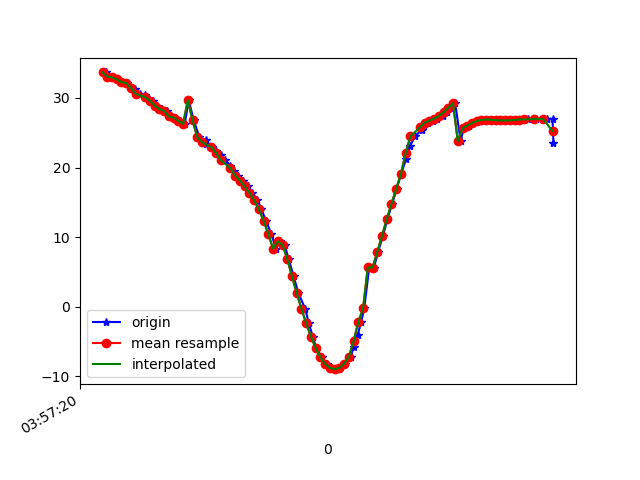

The table this chart was drawn from, first rows:
1618545441093, 1241117203070022, 33.65811, 25.64377, 30.3365
1618545441107, 1241117222300792, 33.07, 26.69, 26.91
1618545441123, 1241117241531562, 32.94, 26.72, 26.43
1618545441142, 1241117260762332, 32.66, 26.68, 25.37
1618545441160, 1241117279993102, 32.27, 26.28, 24.66
1618545441183, 1241117299223872, 32.13, 26.18, 23.87
1618545441202, 1241117318454642, 31.46, 25.38, 22.75
1618545441218, 1241117337685412, 31.32, 25.27, 22.32
1618545441237, 1241117356916182, 30.58, 24.6, 21.39
1618545441261, 1241117376146952, 30.38, 24.38, 21.06
1618545441275, 1241117395377722, 29.82, 24.12, 20.28
1618545441292, 1241117414608492, 29.6, 23.92, 20.22
1618545441312, 1241117433839262, 28.91, 23.51, 18.96
1618545441333, 1241117453070032, 28.4, 22.63, 18.64
1618545441351, 1241117472300802, 28.12, 22.02, 18.14
1618545441370, 1241117491531572, 27.33, 20.92, 17.42
1618545441385, 1241117510762342, 27.17, 20.38, 17.51
1618545441408, 1241117529993112, 26.7, 19.97, 17.04
1618545441427, 1241117549223882, 26.26, 19.55, 16.72
1618545441444, 1241117568454652, 29.67, 22.78, 22.69
1618545441465, 1241117587685422, 26.8, 20.59, 19.2
1618545441489, 1241117606916192, 24.34, 18.75, 16.74
1618545441515, 1241117626280030, 23.89, 18.47, 17.16
1618545441517, 1241117645510800, 23.41, 18.14, 17.7
1618545441544, 1241117664741570, 22.89, 17.76, 18.27
1618545441560, 1241117683972340, 22.34, 17.32, 18.98
1618545441579, 1241117703203110, 21.74, 16.93, 19.85
1618545441599, 1241117722433880, 21.03, 16.67, 20.78
1618545441620, 1241117741664650, 20.27, 16.45, 21.69
1618545441633, 1241117760895420, 19.53, 16.11, 22.57
1618545441654, 1241117780126190, 18.84, 15.64, 23.48
1618545441675, 1241117799356960, 18.13, 15.16, 24.39
1618545441695, 1241117818587730, 17.31, 14.8, 25.23
1618545441713, 1241117837818500, 16.37, 14.57, 26.01
1618545441734, 1241117857049270, 15.31, 14.41, 26.77
1618545441751, 1241117876280040, 14, 14.42, 27.45
1618545441770, 1241117895510810, 12.37, 14.75, 27.93
1618545441793, 1241117914741580, 10.46, 15.31, 28.18
1618545441812, 1241117933972350, 8.356, 15.87, 28.24
1618545441830, 1241117953203120, 9.409, 19.25, 23.43
1618545441849, 1241117972433890, 8.887, 17.11, 27.2
1618545441866, 1241117991664660, 6.846, 17.15, 27.56
1618545441887, 1241118010895430, 4.367, 17.59, 27.11
1618545441907, 1241118030126200, 1.962, 17.89, 26.55
1618545441936, 1241118049356970, -0.297, 18.1, 25.85
1618545441951, 1241118068587740, -2.382, 18.3, 25.07
1618545441968, 1241118087818510, -4.269, 18.53, 24.3
1618545441982, 1241118107049280, -5.921, 18.86, 23.54
1618545442006, 1241118126280050, -7.26, 19.22, 22.73
1618545442026, 1241118145510820, -8.211, 19.5, 21.84
1618545442043, 1241118164741590, -8.766, 19.65, 20.89
1618545442079, 1241118183972360, -8.953, 19.66, 19.97
1618545442081, 1241118203203130, -8.767, 19.66, 19.13
1618545442105, 1241118222433900, -8.187, 19.59, 18.33
1618545442128, 1241118241664670, -7.19, 19.27, 17.61
1618545442140, 1241118260895440, -5.797, 18.75, 17.06
1618545442157, 1241118280126210, -4.087, 18.24, 16.74
1618545442172, 1241118299356980, -2.193, 18.08, 16.62
1618545442185, 1241118318587750, -0.228, 18.29, 16.64
1618545442206, 1241118337818520, 5.65, 18.2, 19.95
1618545442226, 1241118357049290, 5.641, 18.85, 16.87
... 39 more rows
